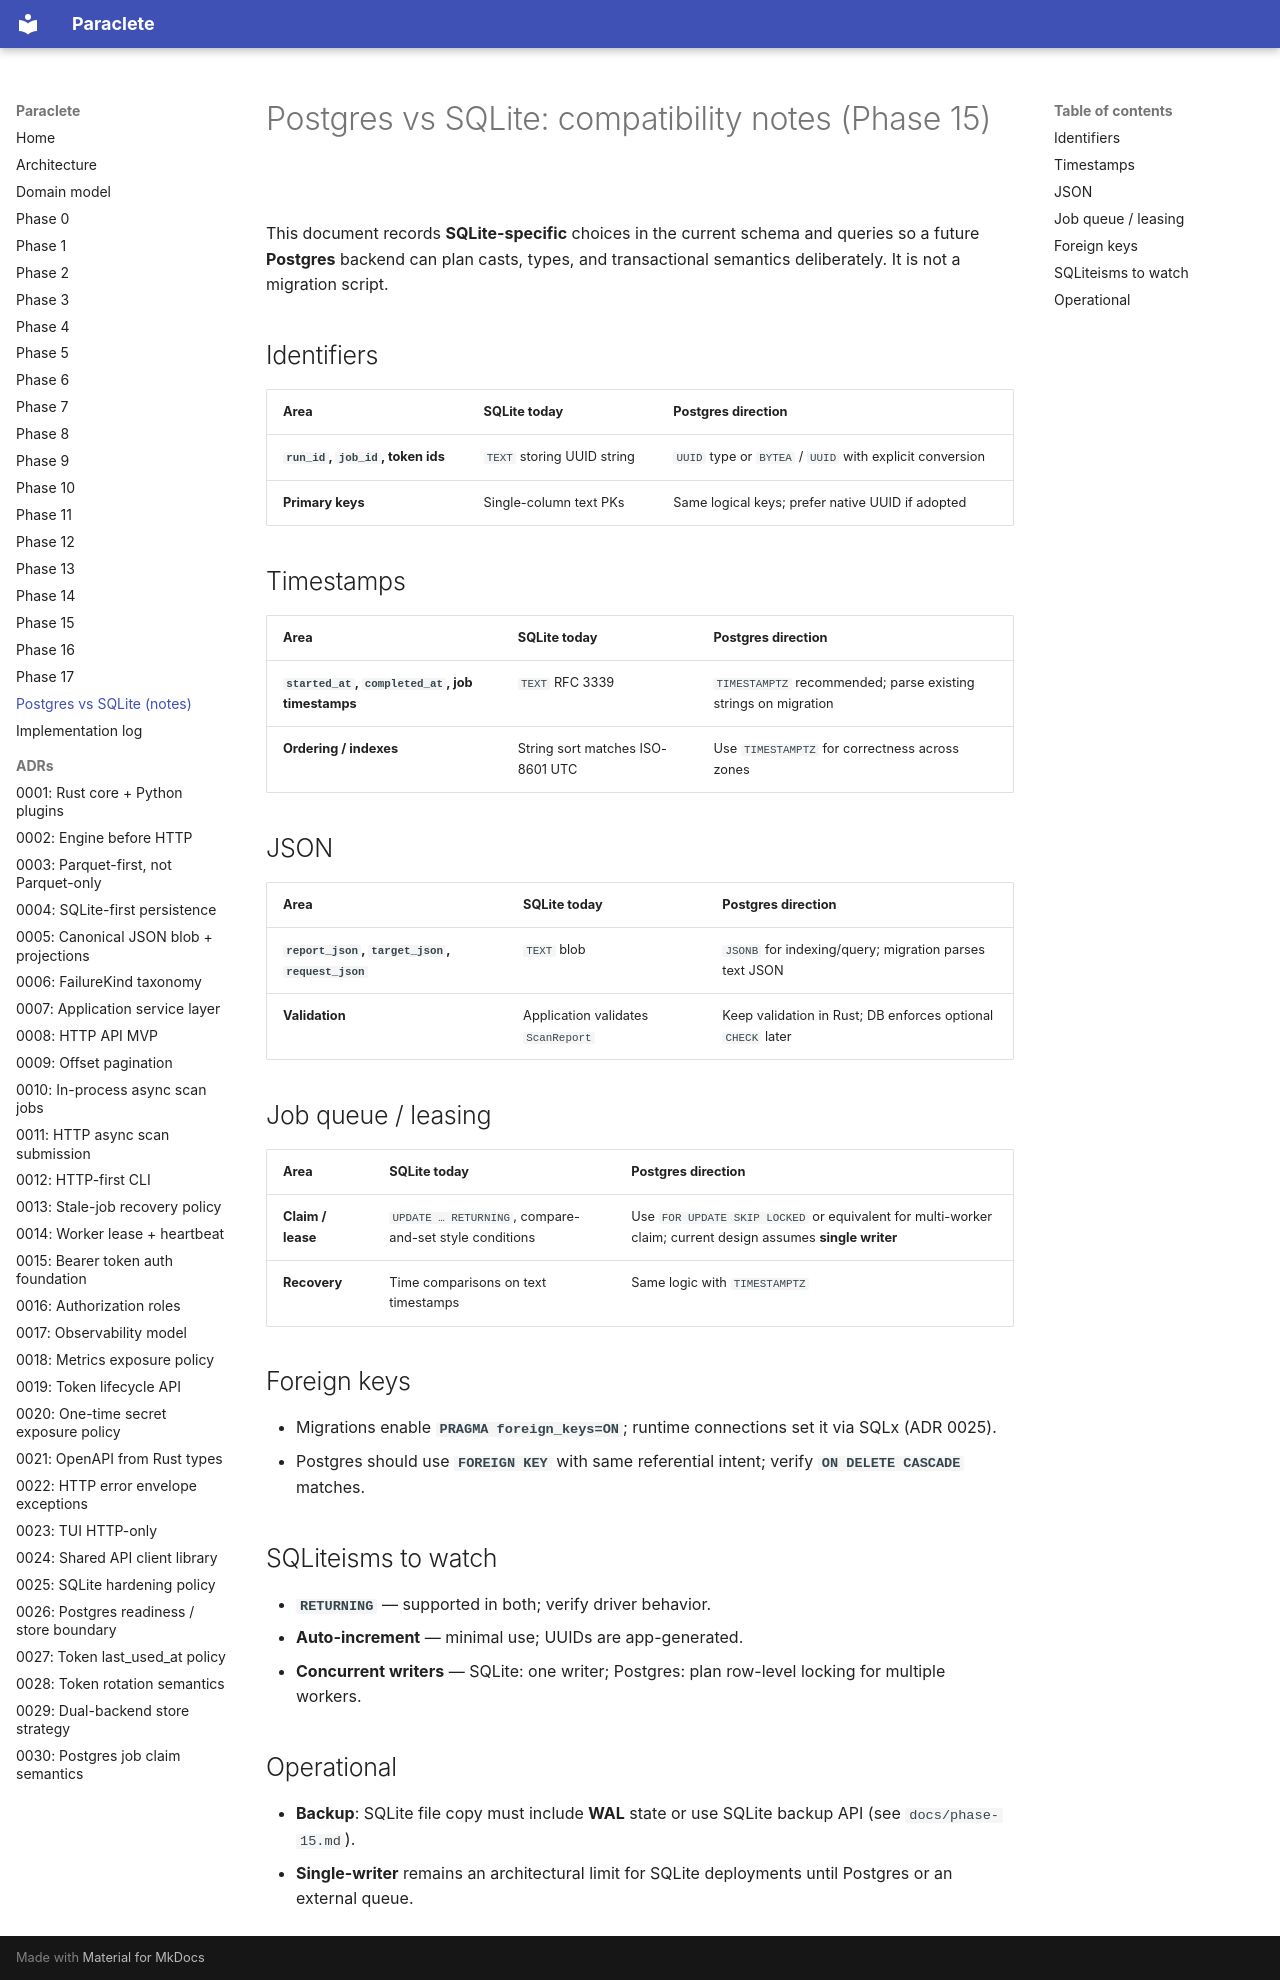

repository: sempervent/paraclete · page: postgres-sqlite-compatibility/index.html · generator: mkdocs

# Postgres vs SQLite: compatibility notes (Phase 15)

This document records **SQLite-specific** choices in the current schema and queries so a future
**Postgres** backend can plan casts, types, and transactional semantics deliberately. It is not a migration
script.

## Identifiers

| Area | SQLite today | Postgres direction |
|------|----------------|---------------------|
| **`run_id`, `job_id`, token ids** | `TEXT` storing UUID string | `UUID` type or `BYTEA` / `UUID` with explicit conversion |
| **Primary keys** | Single-column text PKs | Same logical keys; prefer native UUID if adopted |

## Timestamps

| Area | SQLite today | Postgres direction |
|------|----------------|---------------------|
| **`started_at`, `completed_at`, job timestamps** | `TEXT` RFC 3339 | `TIMESTAMPTZ` recommended; parse existing strings on migration |
| **Ordering / indexes** | String sort matches ISO-8601 UTC | Use `TIMESTAMPTZ` for correctness across zones |

## JSON

| Area | SQLite today | Postgres direction |
|------|----------------|---------------------|
| **`report_json`, `target_json`, `request_json`** | `TEXT` blob | `JSONB` for indexing/query; migration parses text JSON |
| **Validation** | Application validates `ScanReport` | Keep validation in Rust; DB enforces optional `CHECK` later |

## Job queue / leasing

| Area | SQLite today | Postgres direction |
|------|----------------|---------------------|
| **Claim / lease** | `UPDATE … RETURNING`, compare-and-set style conditions | Use `FOR UPDATE SKIP LOCKED` or equivalent for multi-worker claim; current design assumes **single writer** |
| **Recovery** | Time comparisons on text timestamps | Same logic with `TIMESTAMPTZ` |

## Foreign keys

- Migrations enable **`PRAGMA foreign_keys=ON`**; runtime connections set it via SQLx (ADR 0025).
- Postgres should use **`FOREIGN KEY`** with same referential intent; verify **`ON DELETE CASCADE`** matches.

## SQLiteisms to watch

- **`RETURNING`** — supported in both; verify driver behavior.
- **Auto-increment** — minimal use; UUIDs are app-generated.
- **Concurrent writers** — SQLite: one writer; Postgres: plan row-level locking for multiple workers.

## Operational

- **Backup**: SQLite file copy must include **WAL** state or use SQLite backup API (see `docs/phase-15.md`).
- **Single-writer** remains an architectural limit for SQLite deployments until Postgres or an external queue.
